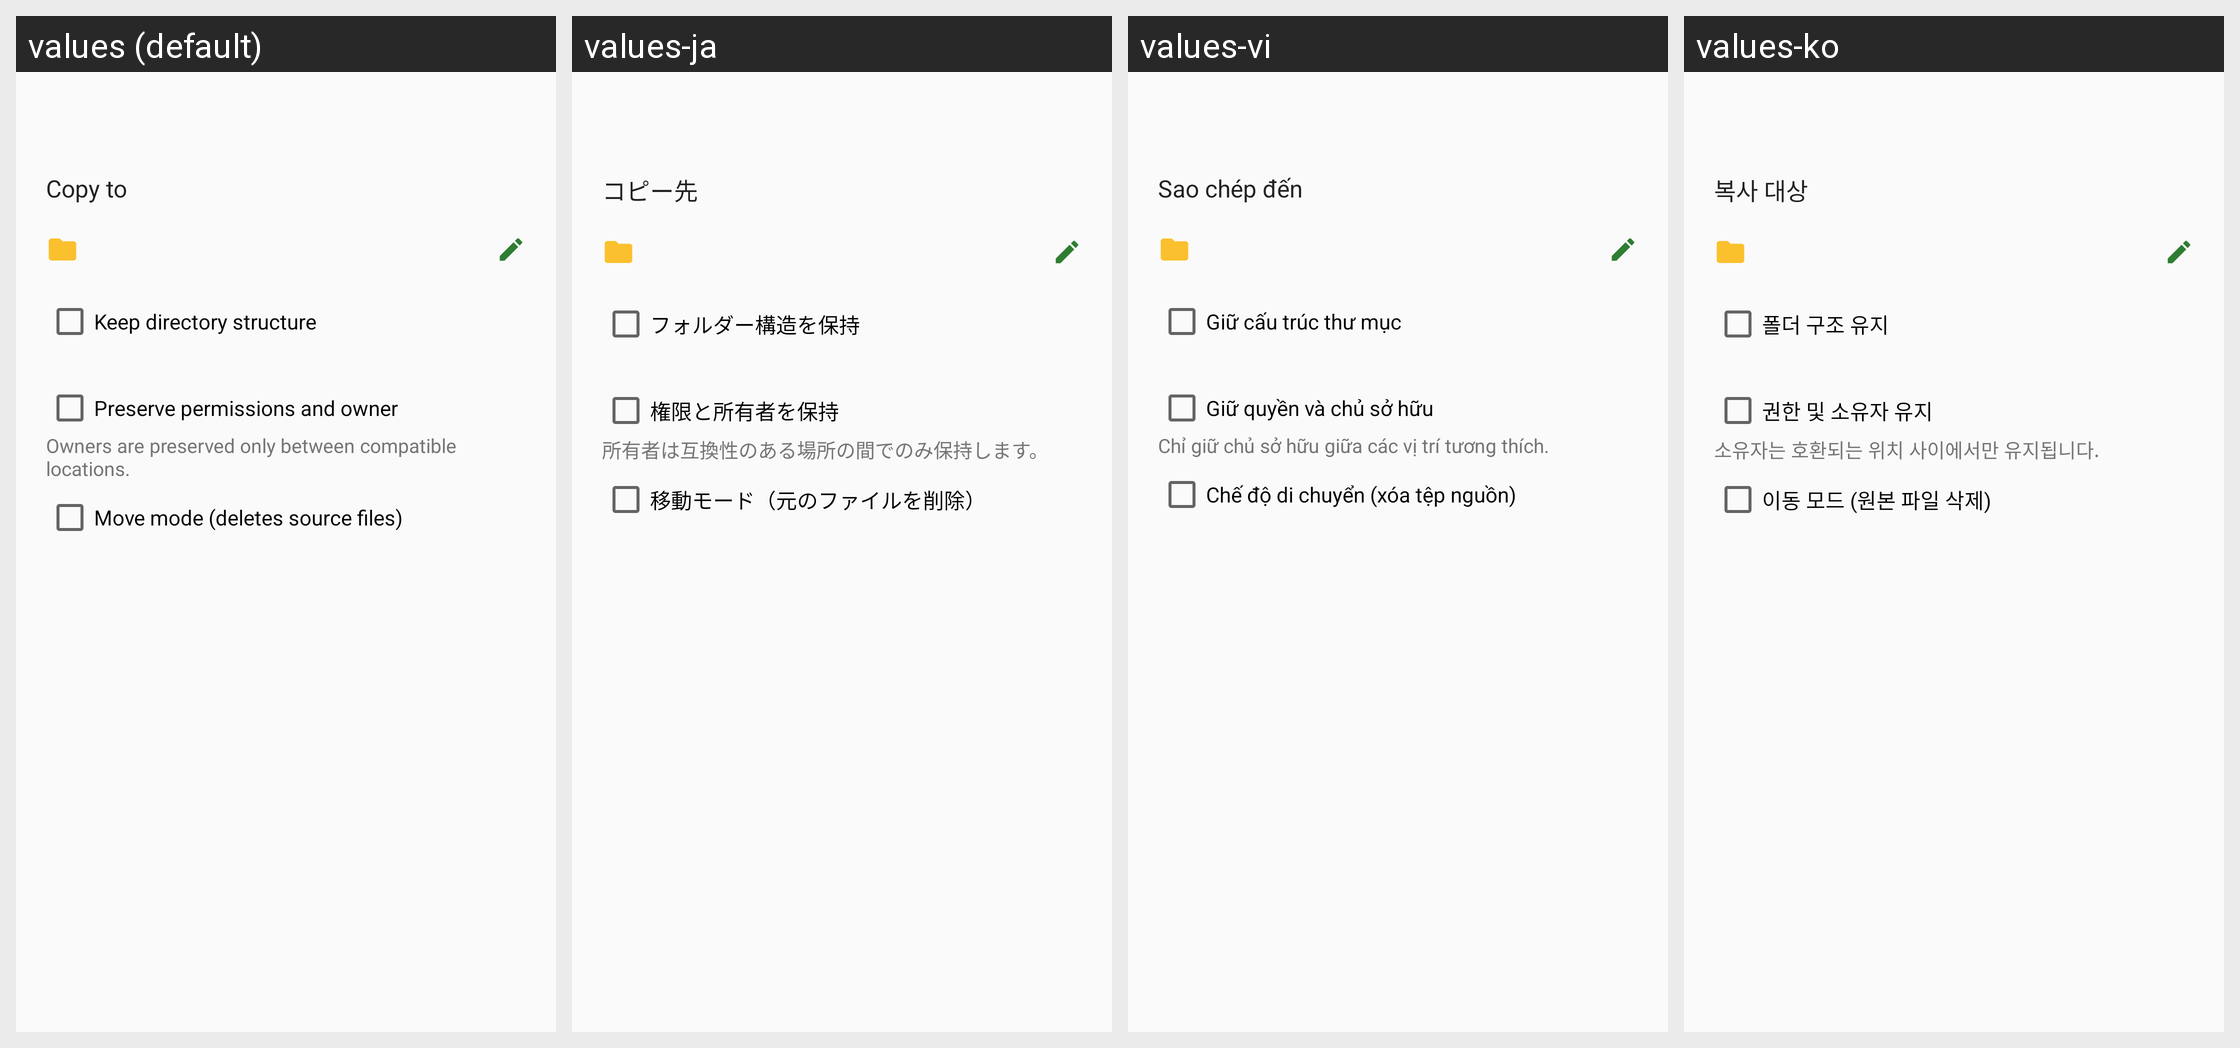

For this localized Android screen grid, give each drawn string resource with its value in every locale shown.
Android screen res/layout/dialog_copy_confirm.xml rendered under 4 locales, left to right: values (default), values-ja, values-vi, values-ko. Device: Nexus 5 (rendered at 1080×1920; each locale shown at half size, 540×960, under a caption strip naming it); theme Theme.Twig.
Other locales in the repository, not shown: values-ar, values-de, values-es, values-fr, values-hi, values-in, values-it, values-pt-rBR, values-ru, values-tr, values-zh.
Strings drawn on this screen, with the default value and each locale's value (text and hints the layout hard-codes, and strings that could not be matched under every locale, appear in the picture but are not listed):

copy_to
  values: Copy to
  values-ja: コピー先
  values-vi: Sao chép đến
  values-ko: 복사 대상

transfer_keep_structure
  values: Keep directory structure
  values-ja: フォルダー構造を保持
  values-vi: Giữ cấu trúc thư mục
  values-ko: 폴더 구조 유지

transfer_preserve_permissions
  values: Preserve permissions and owner
  values-ja: 権限と所有者を保持
  values-vi: Giữ quyền và chủ sở hữu
  values-ko: 권한 및 소유자 유지

transfer_preserve_permissions_hint
  values: Owners are preserved only between compatible locations.
  values-ja: 所有者は互換性のある場所の間でのみ保持します。
  values-vi: Chỉ giữ chủ sở hữu giữa các vị trí tương thích.
  values-ko: 소유자는 호환되는 위치 사이에서만 유지됩니다.

copy_move_mode
  values: Move mode (deletes source files)
  values-ja: 移動モード（元のファイルを削除）
  values-vi: Chế độ di chuyển (xóa tệp nguồn)
  values-ko: 이동 모드 (원본 파일 삭제)
